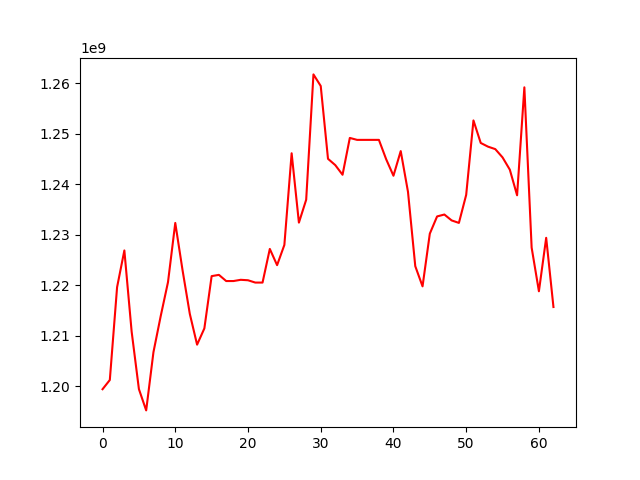

The file beside this chart, header and first rows:
, 0
0, 1199438127
1, 1201263744
2, 1219633364
3, 1226895496
4, 1210841317
5, 1199462572
6, 1195245817
7, 1206775849
8, 1213926629
9, 1220630920
10, 1232338510
11, 1222990984
12, 1214337749
13, 1208256152
14, 1211473007
15, 1221814577
16, 1222065151
17, 1220843088
18, 1220843088
19, 1221088087
20, 1220998037
21, 1220541194
22, 1220541194
23, 1227197405
24, 1223986094
25, 1227985111
26, 1246127387
27, 1232401455
28, 1236932546
29, 1261733009
30, 1259439768
31, 1245028322
32, 1243783308
33, 1241874154
34, 1249161159
35, 1248776716
36, 1248776716
37, 1248776716
38, 1248776716
39, 1244936243
40, 1241680046
41, 1246558446
42, 1238480971
43, 1223782390
44, 1219792484
45, 1230223992
46, 1233629986
47, 1234005606
48, 1232838848
49, 1232346350
50, 1237895332
51, 1252627360
52, 1248166651
53, 1247436528
54, 1246949463
55, 1245310243
56, 1242881885
57, 1237809192
58, 1259175366
59, 1227460128
... 3 more rows
